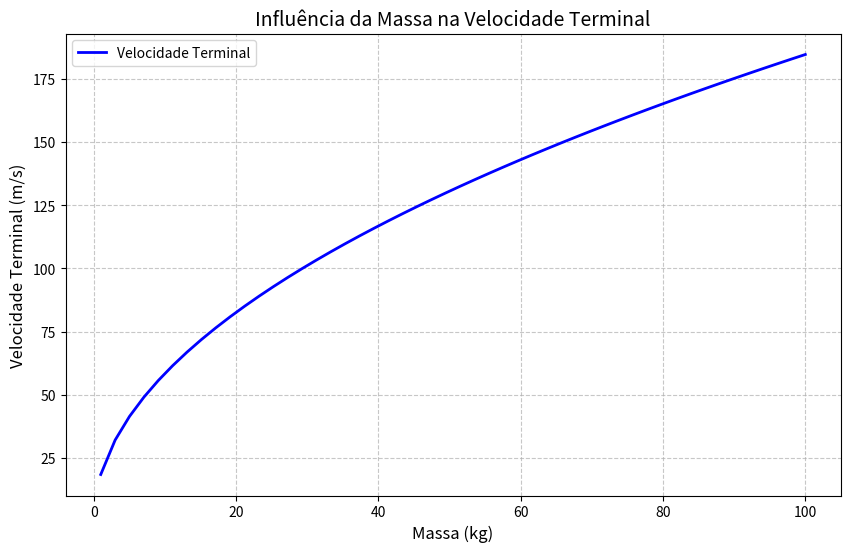

Generate this figure with matplotlib:
import numpy as np
import matplotlib.pyplot as plt

# Constantes Físicas
g = 9.81      # Gravidade (m/s^2)
rho = 1.225   # Densidade do ar (kg/m^3)
Cd = 0.47     # Coeficiente de arrasto (esfera)
A = 0.1       # Área da seção transversal (m^2)

def calcular_velocidade_terminal(m):
    return np.sqrt((2 * m * g) / (rho * A * Cd))

# Intervalo de massas: de 1kg até 100kg
massas = np.linspace(1, 100, 50)
velocidades = calcular_velocidade_terminal(massas)

# Gráfico
plt.figure(figsize=(10, 6))
plt.plot(massas, velocidades, color='blue', linewidth=2, label='Velocidade Terminal')
plt.title('Influência da Massa na Velocidade Terminal', fontsize=14)
plt.xlabel('Massa (kg)', fontsize=12)
plt.ylabel('Velocidade Terminal (m/s)', fontsize=12)
plt.grid(True, linestyle='--', alpha=0.7)
plt.legend()

print("Simulação concluída. Gráfico gerado!")
